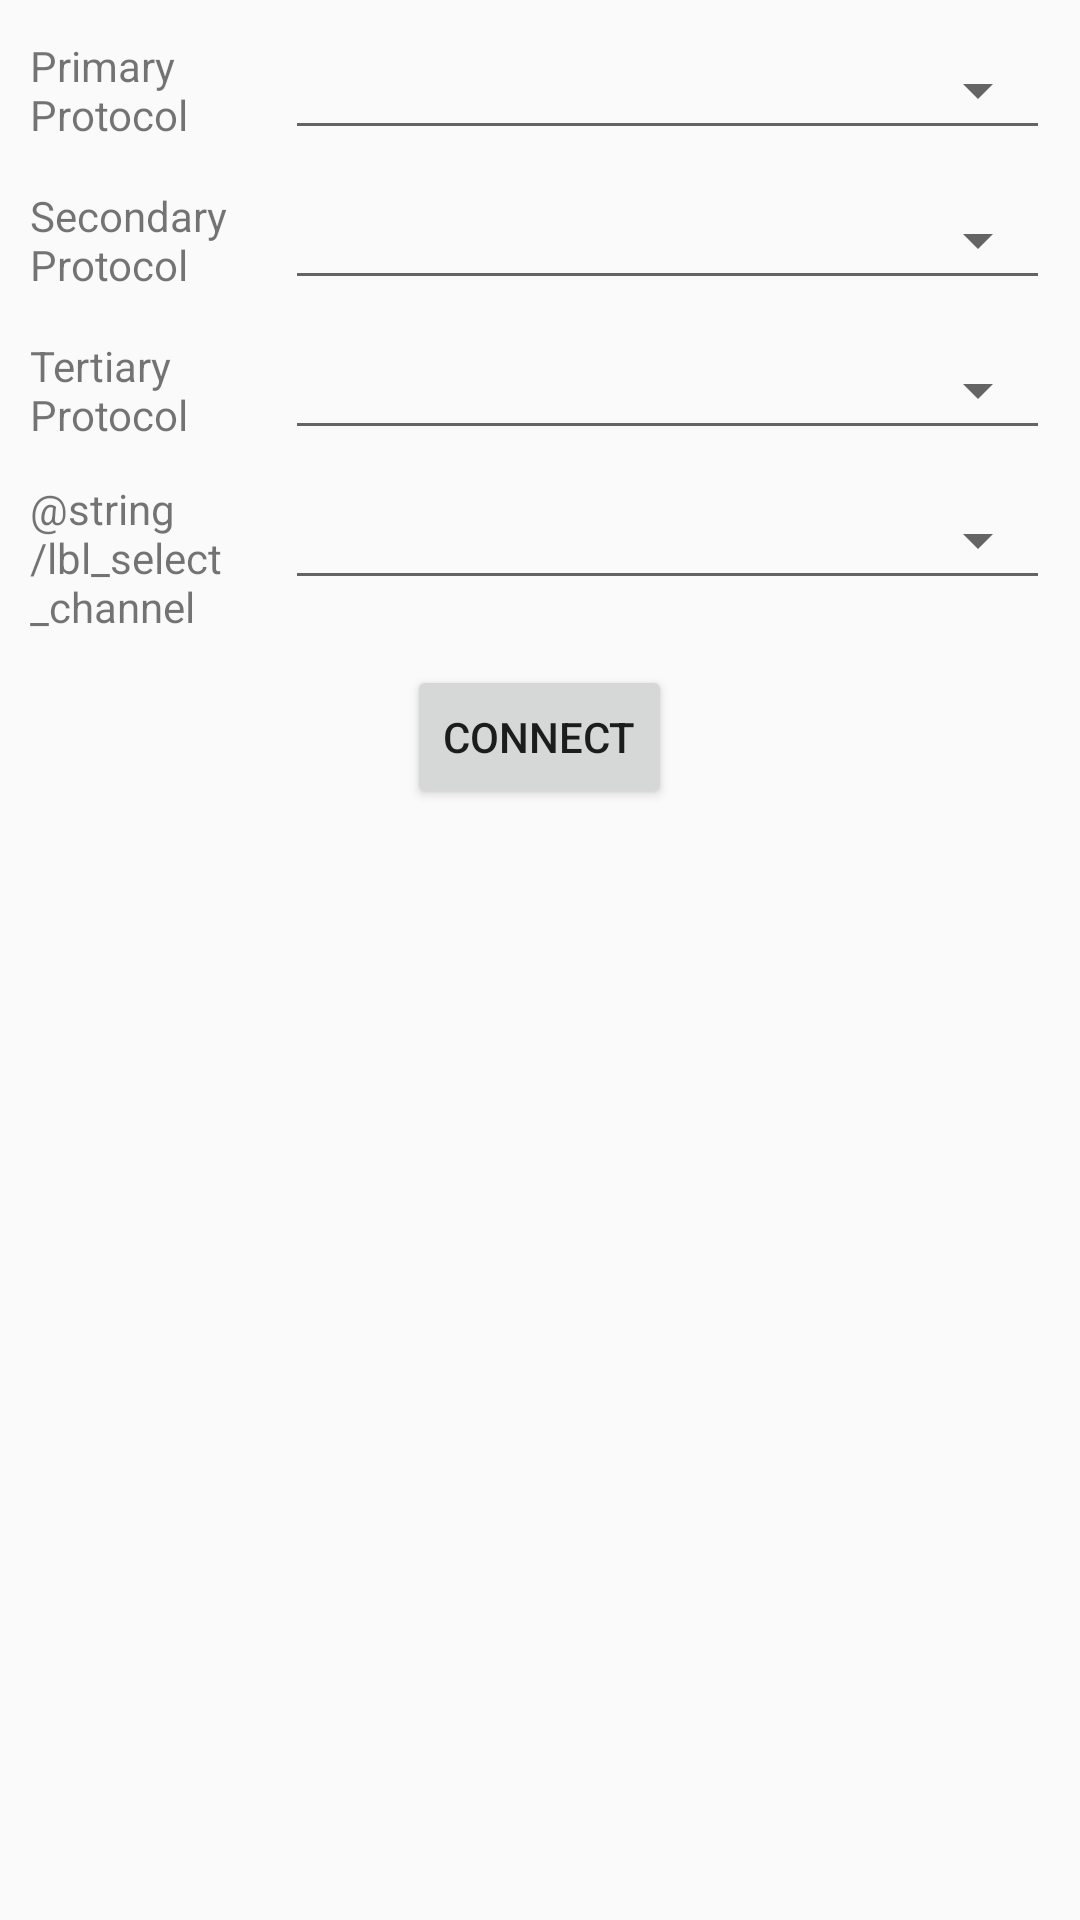

The Android layout XML behind this screen, and the referenced resources:
<!-- AndroidManifest.xml: application theme AppTheme -->
<!-- res/layout/fragment_connect_with_channels.xml -->
<?xml version="1.0" encoding="utf-8"?>
<LinearLayout xmlns:android="http://schemas.android.com/apk/res/android"
    android:layout_width="match_parent"
    android:layout_height="match_parent"
    android:orientation="vertical"
    android:padding="10dp">


    <LinearLayout
        android:layout_width="match_parent"
        android:layout_height="wrap_content"
        android:orientation="horizontal">

        <TextView
            android:layout_width="match_parent"
            android:layout_height="wrap_content"
            android:layout_gravity="center_vertical"
            android:layout_weight="6"
            android:text="@string/lbl_primary_protocol" />


        <androidx.appcompat.widget.AppCompatSpinner
            android:id="@+id/primaryProtocolSpinner"
            style="@style/Widget.AppCompat.Spinner.Underlined"
            android:layout_width="match_parent"
            android:layout_height="wrap_content"
            android:layout_weight="2"
            android:minHeight="40dp"
            android:spinnerMode="dropdown"
            android:theme="@style/BrandedSpinner.control"/>

    </LinearLayout>


    <LinearLayout
        android:id="@+id/laySecondaryProtocol"
        android:layout_width="match_parent"
        android:layout_height="wrap_content"
        android:layout_marginTop="10dp"
        android:orientation="horizontal">

        <TextView
            android:layout_width="match_parent"
            android:layout_height="wrap_content"
            android:layout_gravity="center_vertical"
            android:layout_weight="6"
            android:text="@string/lbl_secondary_protocol" />


        <androidx.appcompat.widget.AppCompatSpinner
            android:id="@+id/secondaryProtocolSpinner"
            style="@style/Widget.AppCompat.Spinner.Underlined"
            android:layout_width="match_parent"
            android:layout_height="wrap_content"
            android:layout_weight="2"
            android:minHeight="40dp"
            android:spinnerMode="dropdown"
            android:theme="@style/BrandedSpinner.control"
            />

    </LinearLayout>

    <LinearLayout
        android:id="@+id/layTertiaryProtocol"
        android:layout_width="match_parent"
        android:layout_height="wrap_content"
        android:layout_marginTop="10dp"
        android:orientation="horizontal">

        <TextView
            android:layout_width="match_parent"
            android:layout_height="wrap_content"
            android:layout_gravity="center_vertical"
            android:layout_weight="6"
            android:text="@string/lbl_tertiary_protocol" />


        <androidx.appcompat.widget.AppCompatSpinner
            android:id="@+id/tertiaryProtocolSpinner"
            style="@style/Widget.AppCompat.Spinner.Underlined"
            android:layout_width="match_parent"
            android:layout_height="wrap_content"
            android:layout_weight="2"
            android:minHeight="40dp"
            android:spinnerMode="dropdown"
            android:theme="@style/BrandedSpinner.control"/>
    </LinearLayout>

    <LinearLayout
        android:layout_width="match_parent"
        android:layout_height="wrap_content"
        android:layout_marginTop="10dp"
        android:orientation="horizontal">

        <TextView
            android:layout_width="match_parent"
            android:layout_height="wrap_content"
            android:layout_gravity="center_vertical"
            android:layout_weight="6"
            android:text="@string/lbl_select_channel" />

        <androidx.appcompat.widget.AppCompatSpinner
            android:id="@+id/channelsSpinner"
            style="@style/Widget.AppCompat.Spinner.Underlined"
            android:layout_width="match_parent"
            android:layout_height="wrap_content"
            android:layout_weight="2"
            android:minHeight="40dp"
            android:spinnerMode="dropdown"
            android:theme="@style/BrandedSpinner.control"/>

    </LinearLayout>

    <RelativeLayout
        android:layout_width="match_parent"
        android:layout_height="wrap_content"
        android:padding="10dp">

        <Button
            android:id="@+id/btnConnect"
            android:layout_width="wrap_content"
            android:layout_height="wrap_content"
            android:layout_centerHorizontal="true"
            android:text="@string/lbl_connect" />

    </RelativeLayout>


    <FrameLayout
        android:id="@+id/console"
        android:layout_width="match_parent"
        android:layout_height="match_parent">
    </FrameLayout>

</LinearLayout>
<!-- resources referenced by this layout -->
<resources>
  <string name="lbl_connect">Connect</string>
  <string name="lbl_primary_protocol">Primary Protocol</string>
  <string name="lbl_secondary_protocol">Secondary Protocol</string>
  <string name="lbl_tertiary_protocol">Tertiary Protocol</string>
  <style name="BrandedSpinner.control" parent="Theme.AppCompat.Light">
          <item name="colorControlActivated">@color/colorPrimary</item>
  
      </style>
  <style name="AppTheme" parent="Theme.AppCompat.Light">
          <item name="colorPrimary">@color/colorPrimaryWhite</item>
          <item name="colorPrimaryDark">@color/colorPrimaryDark</item>
          <item name="colorAccent">@color/colorAccent</item>
      </style>
  <color name="colorPrimary">#3F51B5</color>
  <color name="colorPrimaryWhite">#FFFFFF</color>
  <color name="colorPrimaryDark">#303F9F</color>
  <color name="colorAccent">#FF4081</color>
</resources>
